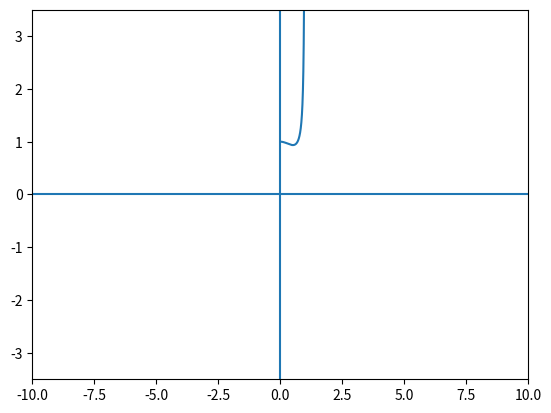

Recreate this plot in Python.
import numpy as np
import matplotlib.pyplot as plt


def positive_wave_function(starting_coefficients, xi_array):
    """
    :param starting_coefficients: [a0, a1, a2, a3] list of floats
    :param xi_array: ξ array of values
    :return:
    """
    maximum_index = 10_000  # y values kinda
    coefficients = starting_coefficients
    for index in range(len(starting_coefficients), maximum_index + 1):
        coefficients.append(
            recurence_relation_pos(coefficients[index - 4:index - 1], shifted_xi, shifted_eigenvalue, index)
        )
    return np.polynomial.polynomial.polyval(xi_array, coefficients)


def recurence_relation_pos(starting_coefficients, shifted_xi, shifted_eigenvalue, recurence_index):
    """
    :param starting_coefficients: [a_n-2, a_n-1, a_n] list of floats
    :param shifted_xi: ξ0, float
    :param shifted_eigenvalue: λ, float
    :param recurence_index: starting at n = 2, thus getting a4, integer
    :return: new_coefficient: a_n+2
    """
    new_coefficient = starting_coefficients[0] + 2 * shifted_xi * starting_coefficients[1] \
                      - 2 * starting_coefficients[2] * shifted_eigenvalue / \
                      (recurence_index * (recurence_index - 1))
    return new_coefficient


def indicial_equations_pos(a0, a1, shifted_xi, shifted_eigenvalue):
    """
    :param a0: float
    :param a1: float
    :param shifted_xi: float
    :param shifted_eigenvalue: float
    :return: 2 floats in a list
    """
    a2 = -shifted_eigenvalue*a0
    a3 = -1/3*shifted_eigenvalue*a1 + 1/3*shifted_xi*a0
    return [a0, a1, a2, a3]


if __name__ == "__main__":
    a0 = 1
    a1 = 0
    shifted_xi = 0
    epsilon = 0.5
    shifted_eigenvalue = epsilon - shifted_xi**2/2

    #print(type(indicial_equations_pos(a0, a1, shifted_xi, shifted_eigenvalue)))
    starting_coefficients = indicial_equations_pos(a0, a1, shifted_xi, shifted_eigenvalue)
    #print(type(starting_coefficients))

    number_of_positions = 10_001  # x values kinda
    xi_array = np.linspace(0, 10, num=number_of_positions)
    ##
    positive_psi_values = positive_wave_function(starting_coefficients, xi_array)
    plt.plot(xi_array, positive_psi_values)
    plt.xlim([-10, 10])
    plt.ylim([-3.5, 3.5])
    plt.axhline()
    plt.axvline(0)
    plt.show()
